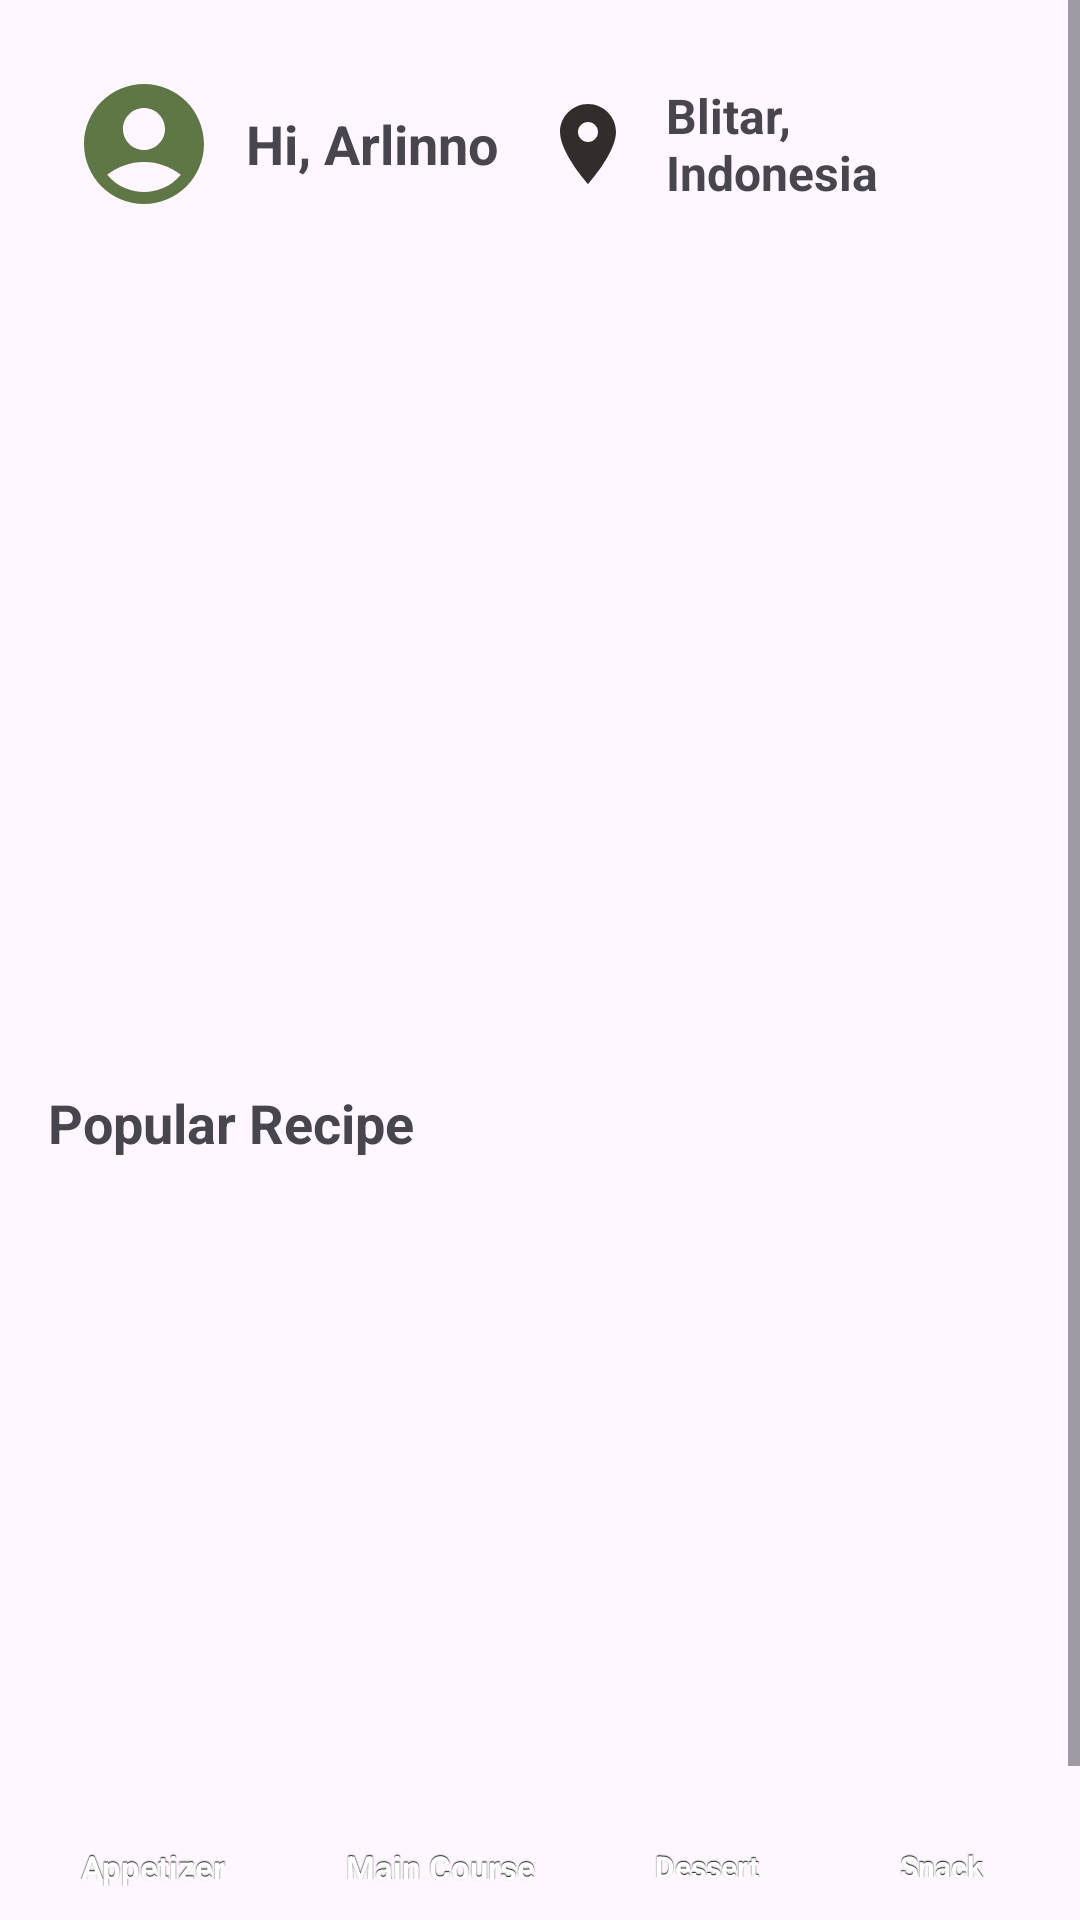

The Android layout XML behind this screen, and the referenced resources:
<!-- AndroidManifest.xml: application theme Theme.FreshlyDropped -->
<!-- res/layout/fragment_home_page.xml -->
<?xml version="1.0" encoding="utf-8"?>
<ScrollView
    xmlns:android="http://schemas.android.com/apk/res/android"
    xmlns:tools="http://schemas.android.com/tools"
    android:layout_height="match_parent"
    android:layout_width="match_parent"
    xmlns:app="http://schemas.android.com/apk/res-auto"
    tools:context=".view.HomePage"
    android:backgroundTint="@color/background"
    >

    <RelativeLayout
        android:layout_width="match_parent"
        android:layout_height="match_parent"
        android:padding="8dp"
        >


        

        <LinearLayout
            android:id="@+id/header"
            android:layout_width="match_parent"
            android:layout_height="80dp"
            android:layout_marginBottom="8dp"
            android:layout_marginHorizontal="16dp"
            >

            <androidx.appcompat.widget.LinearLayoutCompat
                android:layout_width="match_parent"
                android:layout_height="match_parent"
                android:orientation="horizontal"
                android:gravity="left|center_vertical"
                android:layout_weight="1">

                <ImageView
                    android:layout_width="48dp"
                    android:layout_height="48dp"
                    android:src="@drawable/account_circle_icon"

                    />

                <Space
                    android:layout_width="10dp"
                    android:layout_height="match_parent"/>

                <TextView
                    android:layout_width="wrap_content"
                    android:layout_height="wrap_content"
                    android:text="Hi, Arlinno"
                    android:layout_gravity="center"
                    android:textSize="18sp"
                    android:textStyle="bold"
                    />

            </androidx.appcompat.widget.LinearLayoutCompat>

            <androidx.appcompat.widget.LinearLayoutCompat
                android:layout_width="match_parent"
                android:layout_height="match_parent"
                android:gravity="end|center_vertical"
                android:layout_weight="1">

                <ImageView
                    android:layout_width="32dp"
                    android:layout_height="32dp"
                    android:src="@drawable/location_icon"
                    />

                <Space
                    android:layout_width="10dp"
                    android:layout_height="wrap_content"/>

                <TextView
                    android:layout_width="wrap_content"
                    android:layout_height="wrap_content"
                    android:text="Blitar, Indonesia"
                    android:textSize="16sp"
                    android:textStyle="bold"
                    />

            </androidx.appcompat.widget.LinearLayoutCompat>


        </LinearLayout>



        
        <androidx.viewpager2.widget.ViewPager2
            android:id="@+id/promo"
            android:layout_width="match_parent"
            android:layout_height="250dp"
            android:layout_below="@id/header"/>

        
        <TextView
            android:id="@+id/popular_recipe_text"
            android:layout_width="match_parent"
            android:layout_height="wrap_content"
            android:text="Popular Recipe"
            android:textSize="18sp"
            android:textStyle="bold"
            android:layout_marginTop="8dp"
            android:padding="8dp"
            android:layout_below="@id/promo"
            />

        <androidx.recyclerview.widget.RecyclerView
            android:id="@+id/popular_recipe_card_rv"
            android:layout_width="match_parent"
            android:layout_height="200dp"
            android:layout_below="@id/popular_recipe_text"
            />


        <LinearLayout
            android:id="@+id/list_menu_type"
            android:layout_width="match_parent"
            android:layout_height="40dp"
            android:layout_below="@id/popular_recipe_card_rv"
            android:orientation="horizontal"
            android:layout_marginVertical="8dp"
            >

            <Button
                android:layout_width="match_parent"
                android:layout_height="match_parent"
                android:text="Appetizer"
                android:textSize="11sp"
                android:layout_weight="0.95"
                android:layout_marginEnd="4dp"/>

            <Button
                android:layout_width="match_parent"
                android:layout_height="match_parent"
                android:text="Main Course"
                android:textSize="11sp"
                android:layout_weight="0.91"
                android:layout_marginEnd="4dp"
                />

            <Button
                android:layout_width="match_parent"
                android:layout_height="match_parent"
                android:text="Dessert"
                android:textSize="10sp"
                android:layout_weight="1"
                android:layout_marginEnd="4dp"
                />

            <Button
                android:layout_width="match_parent"
                android:layout_height="match_parent"
                android:text="Snack"
                android:textSize="10sp"
                android:layout_weight="1"/>

        </LinearLayout>

        <LinearLayout
            android:id="@+id/recipes_for_you"
            android:layout_width="match_parent"
            android:layout_height="wrap_content"
            android:orientation="horizontal"
            android:gravity="center_vertical"
            android:layout_below="@id/list_menu_type"
            >

            <TextView
                android:layout_width="match_parent"
                android:layout_height="wrap_content"
                android:text="Recipes For You"
                android:textSize="16sp"
                android:textStyle="bold"
                android:layout_weight="1"
                android:padding="8dp"/>


            <androidx.appcompat.widget.LinearLayoutCompat
                android:id="@+id/see_more_button"
                android:layout_width="match_parent"
                android:layout_height="wrap_content"
                android:layout_weight="1"
                android:orientation="horizontal"
                android:gravity="end|center_vertical">

                <TextView
                    android:layout_width="wrap_content"
                    android:layout_height="wrap_content"
                    android:text="See more"
                    />

                <Space
                    android:layout_width="8dp"
                    android:layout_height="match_parent"/>

                <ImageView
                    android:layout_width="wrap_content"
                    android:layout_height="wrap_content"
                    android:src="@drawable/small_arrow_right"/>

            </androidx.appcompat.widget.LinearLayoutCompat>


        </LinearLayout>

        <androidx.recyclerview.widget.RecyclerView
            android:id="@+id/all_recipe_rv"
            android:layout_width="match_parent"
            android:layout_height="wrap_content"
            android:layout_below="@id/recipes_for_you"/>



    </RelativeLayout>

</ScrollView>
<!-- resources referenced by this layout -->
<resources>
  <color name="background">#CAE4D2</color>
  <!-- drawable account_circle_icon (drawable) -->
  <vector android:height="24dp" android:tint="@color/dark_green"
      android:viewportHeight="24" android:viewportWidth="24"
      android:width="24dp" xmlns:android="http://schemas.android.com/apk/res/android">
      <path android:fillColor="@android:color/white" android:pathData="M12,2C6.48,2 2,6.48 2,12s4.48,10 10,10s10,-4.48 10,-10S17.52,2 12,2zM12,6c1.93,0 3.5,1.57 3.5,3.5S13.93,13 12,13s-3.5,-1.57 -3.5,-3.5S10.07,6 12,6zM12,20c-2.03,0 -4.43,-0.82 -6.14,-2.88C7.55,15.8 9.68,15 12,15s4.45,0.8 6.14,2.12C16.43,19.18 14.03,20 12,20z"/>
  </vector>
  <!-- drawable location_icon (drawable) -->
  <vector android:height="24dp" android:tint="@color/neutral"
      android:viewportHeight="24" android:viewportWidth="24"
      android:width="24dp" xmlns:android="http://schemas.android.com/apk/res/android">
      <path android:fillColor="@android:color/white" android:pathData="M12,2C8.13,2 5,5.13 5,9c0,5.25 7,13 7,13s7,-7.75 7,-13c0,-3.87 -3.13,-7 -7,-7zM12,11.5c-1.38,0 -2.5,-1.12 -2.5,-2.5s1.12,-2.5 2.5,-2.5 2.5,1.12 2.5,2.5 -1.12,2.5 -2.5,2.5z"/>
  </vector>
  <style name="Theme.FreshlyDropped" parent="Base.Theme.FreshlyDropped" />
  <color name="dark_green">#5F7646</color>
  <color name="neutral">#322C2B</color>
  <style name="Base.Theme.FreshlyDropped" parent="Theme.Material3.DayNight.NoActionBar">
          
          
  
          <item name="android:buttonStyle">@style/button</item>
  
      </style>
  <style name="button" parent="@android:style/Widget.Button">
              <item name="android:gravity">center_vertical|center_horizontal</item>
              <item name="android:textColor">#FFFFFFFF</item>
              <item name="android:shadowColor">#FF000000</item>
              <item name="android:shadowDx">0</item>
              <item name="android:shadowDy">-1</item>
              <item name="android:shadowRadius">0.2</item>
              <item name="android:textSize">16dip</item>
              <item name="android:textStyle">bold</item>
              <item name="android:background">@drawable/button</item>
              <item name="android:focusable">true</item>
              <item name="android:clickable">true</item>
          </style>
  <!-- drawable button (drawable) -->
  <?xml version="1.0" encoding="utf-8"?>
  <selector xmlns:android="http://schemas.android.com/apk/res/android">
      <item
          android:state_enabled="false"
          android:drawable="@drawable/button_disabled" />
      <item
          android:state_pressed="true"
          android:state_enabled="true"
          android:drawable="@drawable/button_pressed" />
  
      <item
          android:state_enabled="true"
          android:drawable="@drawable/button_enabled" />
  </selector>
</resources>
